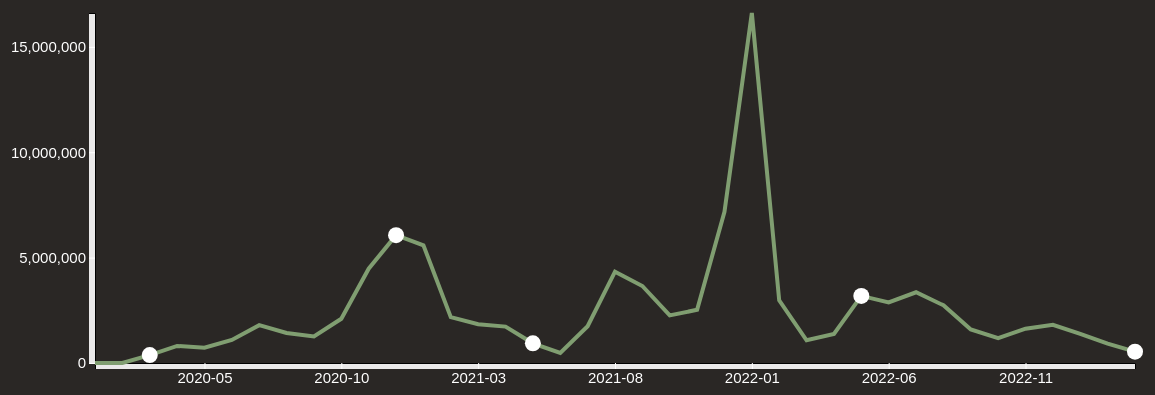
D3 v6 page, settled after 480 driven frames (8 s of simulated time); the page loaded 1 data file(s).


// ── ../js/VisOne.js
var width = 1200;
var height = 450;
var margin = { top: 40, right: 60, bottom: 60, left: 100 };

var xScale = d3.scaleLinear().range([margin.left, width - margin.right]);
var yScale = d3.scaleLinear().range([height - margin.bottom, margin.top]);

var colorScale = d3.scaleOrdinal(d3.schemeCategory10);

var svg = d3.select("#line-svg")
            .attr("width", width)
            .attr("height", height);

d3.csv('.././js/monthly-cases.csv').then(function(dataset) {

  dataset.forEach(function(d) {
    d.Ordinality = +d.Ordinality;
    d.Cases = parseFloat(d.Cases.replace(/,/g, ''));
  });

  xScale.domain(d3.extent(dataset, function(d) { return d.Ordinality; }));
  yScale.domain([0, d3.max(dataset, function(d) { return d.Cases; })]);
  
  var xAxis = d3.axisBottom(xScale).tickFormat(function(d) {
    return dataset[d-1].Month; // Subtracting 1 from the ordinality to get the correct index in the dataset
  });

  svg.append("g")
      .attr("transform", "translate(0," + (height - margin.bottom) + ")")
      .call(xAxis)
      .attr("fill", "#eae9e9")
      .attr("stroke", "none");

  svg.append("g")
      .attr("transform", "translate(" + margin.left + ",0)")
      .call(d3.axisLeft(yScale).ticks(3))
      .attr("fill", "#eae9e9")
      .attr("stroke", "none");

  svg.append("text")
      .attr("class", "y-label")
      .attr("transform", "rotate(-90)")
      .attr("y", 0 - margin.left + 3)
      .attr("x",0 - (height / 2))
      .attr("dy", "1em")
      .style("text-anchor", "middle")
      .attr("fill", "#eae9e9")
      .attr("stroke", "none")
      .attr("color", "white")
      .text("Cases");

  var line = d3.line()
               .x(function(d) { return xScale(d.Ordinality); })
               .y(function(d) { return yScale(d.Cases); });
               
  svg.append("path")
      .datum(dataset)
      .attr("class", "line")
      .attr("d", line)
      .style("stroke", "#809e71");

  
  var htmlTable = {
    3: '<h4 style="color:#2a2725"> The Trump Administration declares a nationwide emergency and issues an additional travel ban on non-U.S. citizens. </h4><audio controls><source src=".././assets/audio_1.mp3" type="audio/mpeg"></audio>',
    12: '<h4 style="color:#2a2725"> U.S. Food and Drug Administration issues an Emergency Use Authorization for Modernas COVID-19 vaccine. </h4><audio controls><source src=".././assets/audio_2.mp3" type="audio/mpeg"></audio>',
    17: '<h4 style="color:#2a2725"> Biden announces goal to administer at least one COVID-19 vaccine shot to 70% of American adults by July 4, 2021. </h4><audio controls><source src=".././assets/audio_3.mp3" type="audio/mpeg"></audio>',
    29: '<h4 style="color:#2a2725"> U.S. COVID-19 related deaths surpass 1M; Biden issues a proclamation directing that the U.S. flag be flown at half-staff. </h4><audio controls><source src=".././assets/audio_4.mp3" type="audio/mpeg"></audio>',
    39: '<h4 style="color:#2a2725"> POTUS signs into law H.J.Res. 7, which terminates the national emergency related to the COVID-19 pandemic.</h4><audio controls><source src=".././assets/audio_5.mp3" type="audio/mpeg"></audio>'
  }

  var activeCircle = null;
  
  svg.selectAll("circle")
  .data(dataset.filter(function(d) { return d.Ordinality == 3 || d.Ordinality == 12 || d.Ordinality == 17 || d.Ordinality == 29 || d.Ordinality == 39; }))
  .enter().append("circle")
    .attr("cx", function(d) { return xScale(d.Ordinality); })
    .attr("cy", function(d) { return yScale(d.Cases); })
    .attr("r", 8)
    .attr("fill", "white")
    .on("click", function() {
      var d = d3.select(this).datum();
      var ord = d.Ordinality;
      var circle = d3.select(this);
      var isGray = circle.classed("gray");
      if (activeCircle && activeCircle !== circle) {
        activeCircle.attr("fill", "white");
        activeCircle.classed("gray", false);
        d3.select(".popup").style("display", "none");
      }
      if (isGray) {
        circle.attr("fill", "white");
        circle.classed("gray", false);
      } else {
        circle.attr("fill", "#ff0000");
        circle.classed("gray", true);
      }
      var popup = d3.select(".popup");
      if (popup.style("display") === "none") {
        popup.html('<button class="close">x</button>' + htmlTable[ord])
          .style("display", "block");
        popup.select(".close").on("click", function() {
          popup.style("display", "none");
          circle.attr("fill", "white");
          circle.classed("gray", false);
        });
      } else {
        popup.style("display", "none");
      }
      if (isGray) {
        popup.style("display", "none");
      }
      activeCircle = circle;
    });


});


### data: ../js/monthly-cases.csv
Ordinality, Month, Cases
1, 2020-01, 4,224
2, 2020-02, 4,389
3, 2020-03, 374,182
4, 2020-04, 811,307
5, 2020-05, 723,443
6, 2020-06, 1,096,144
7, 2020-07, 1,793,648
8, 2020-08, 1,425,645
9, 2020-09, 1,256,081
10, 2020-10, 2,098,129
11, 2020-11, 4,473,635
12, 2020-12, 6,066,522
13, 2021-01, 5,583,246
14, 2021-02, 2,175,558
15, 2021-03, 1,839,137
16, 2021-04, 1,727,758
17, 2021-05, 934,260
18, 2021-06, 475,993
19, 2021-07, 1,743,661
20, 2021-08, 4,335,629
21, 2021-09, 3,653,961
22, 2021-10, 2,257,275
23, 2021-11, 2,527,170
24, 2021-12, 7,171,933
25, 2022-01, 16,606,732
26, 2022-02, 2,969,631
27, 2022-03, 1,078,478
28, 2022-04, 1,379,567
29, 2022-05, 3,182,742
30, 2022-06, 2,878,822
31, 2022-07, 3,355,186
32, 2022-08, 2,737,665
33, 2022-09, 1,592,210
34, 2022-10, 1,175,895
35, 2022-11, 1,629,984
36, 2022-12, 1,815,425
37, 2023-01, 1,385,721
38, 2023-02, 919,475
39, 2023-03, 539,284